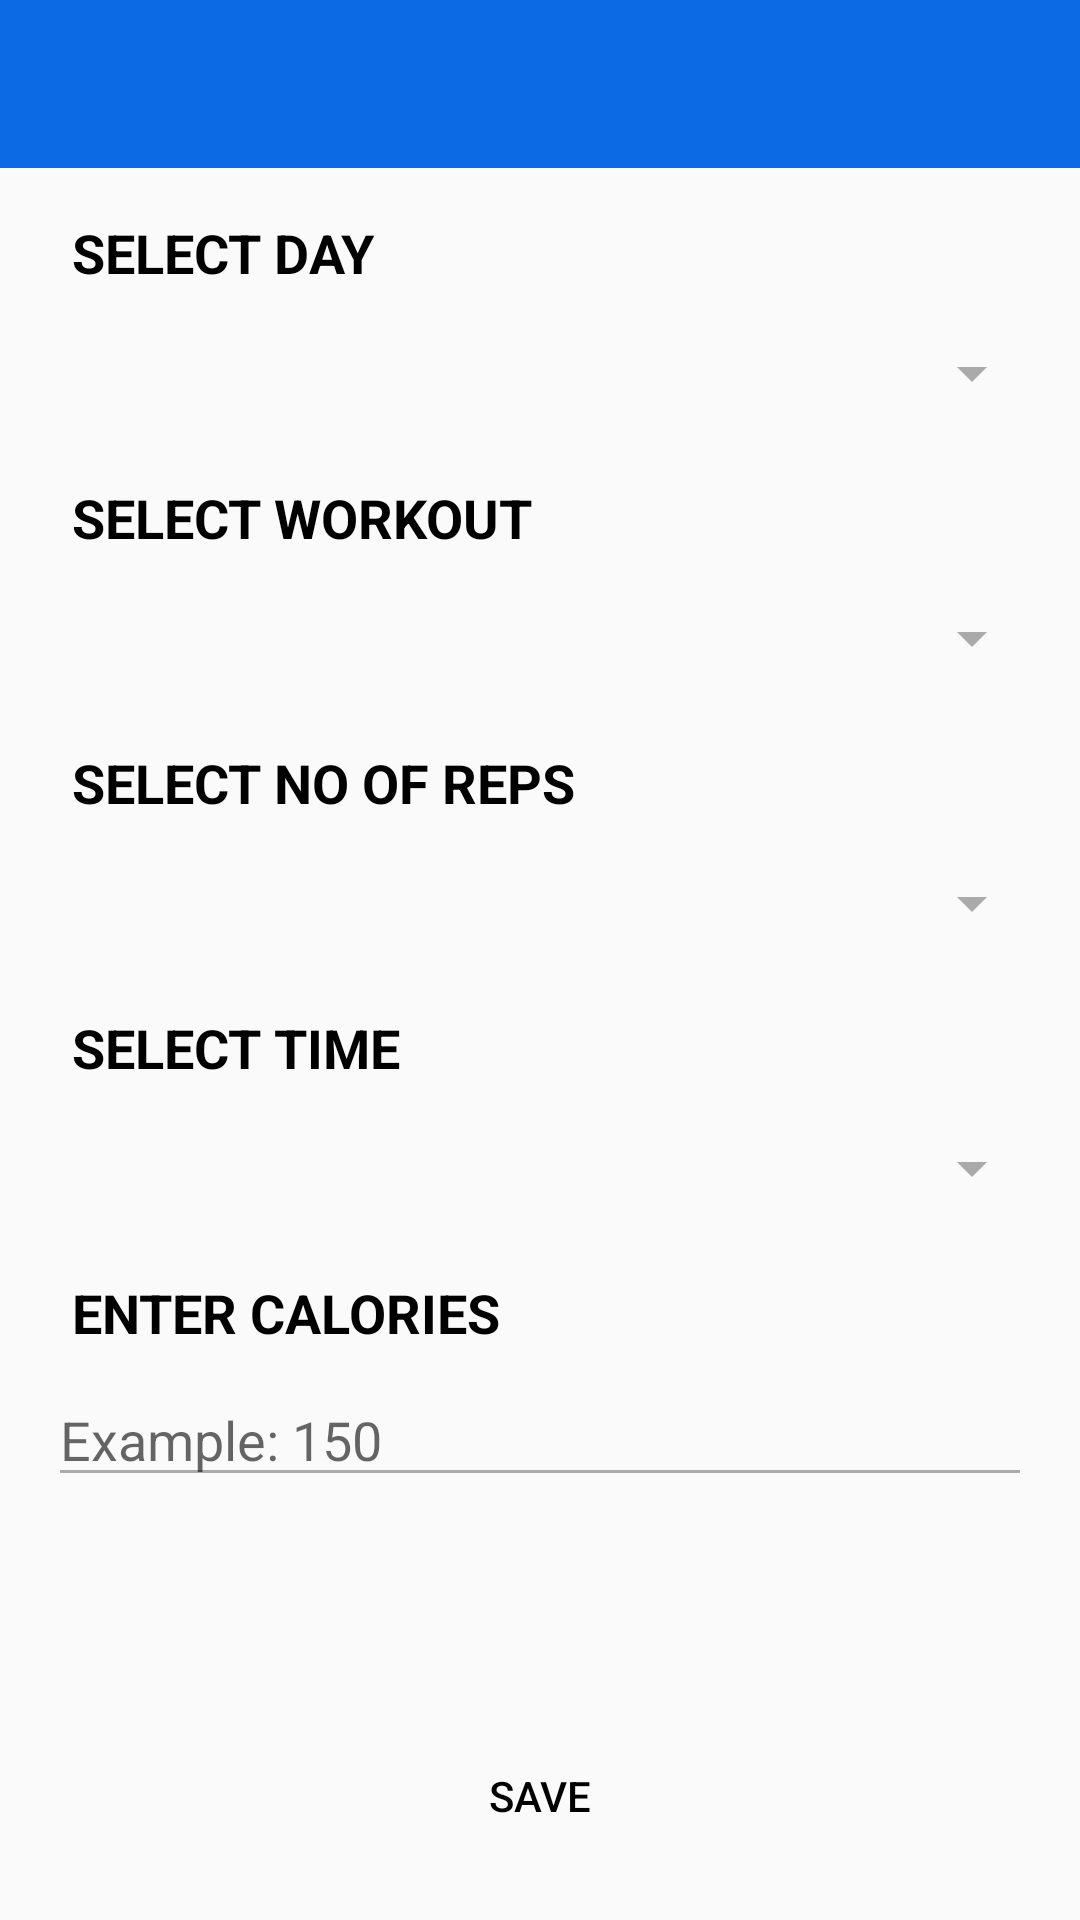

Produce the Android XML layout that renders to this screen, including the resource entries it uses.
<!-- AndroidManifest.xml: application theme AppTheme -->
<!-- res/layout/activity_add_workout.xml -->
<?xml version="1.0" encoding="utf-8"?>
<androidx.constraintlayout.widget.ConstraintLayout xmlns:android="http://schemas.android.com/apk/res/android"
    xmlns:app="http://schemas.android.com/apk/res-auto"
    xmlns:tools="http://schemas.android.com/tools"
    android:layout_width="match_parent"
    android:layout_height="match_parent"
    tools:context=".AddWorkoutActivity">

    <androidx.appcompat.widget.Toolbar
        android:id="@+id/toolbar"
        android:layout_width="match_parent"
        android:layout_height="wrap_content"
        android:background="@color/colorPrimary"
        android:theme="@style/ThemeOverlay.AppCompat.Dark.ActionBar"
        app:contentInsetLeft="0dp"
        app:contentInsetStart="0dp"
        app:contentInsetStartWithNavigation="0dp"
        app:layout_constraintEnd_toEndOf="parent"
        app:layout_constraintStart_toStartOf="parent"
        app:layout_constraintTop_toTopOf="parent"
        app:popupTheme="@style/ThemeOverlay.AppCompat.Light"
        app:titleMarginStart="0dp" />


    <TextView
        android:id="@+id/headingcat"
        android:layout_width="wrap_content"
        android:layout_height="wrap_content"
        android:layout_marginLeft="16dp"
        android:layout_marginTop="8dp"
        android:padding="8dp"
        android:text="@string/choose_day"
        android:textAllCaps="true"
        android:textColor="@color/black"
        android:textSize="18sp"
        android:textStyle="bold"
        app:layout_constraintStart_toStartOf="parent"
        app:layout_constraintTop_toBottomOf="@id/toolbar" />

    <RelativeLayout
        android:id="@+id/firstrelative"
        android:layout_width="match_parent"
        android:layout_height="wrap_content"
        android:layout_marginLeft="16dp"
        android:layout_marginRight="16dp"
        android:background="@drawable/spinner_border"
        android:orientation="horizontal"
        android:padding="8dp"
        app:layout_constraintTop_toBottomOf="@id/headingcat">

        <Spinner
            android:id="@+id/countrySpinner"
            android:layout_width="match_parent"
            android:layout_height="wrap_content"
            android:layout_centerVertical="true"
            android:layout_gravity="center"
            android:layout_marginLeft="5dp"
            android:background="@android:color/transparent"
            android:gravity="center"
            android:spinnerMode="dropdown" />

        <ImageView
            android:layout_width="wrap_content"
            android:layout_height="wrap_content"
            android:layout_alignParentRight="true"
            android:layout_centerVertical="true"
            android:layout_gravity="center"
            android:src="@drawable/ic_baseline_arrow_drop_down_24" />

    </RelativeLayout>


    <TextView
        android:id="@+id/selectworkout"
        android:layout_width="wrap_content"
        android:layout_height="wrap_content"
        android:layout_marginLeft="16dp"
        android:layout_marginTop="8dp"
        android:padding="8dp"
        android:text="@string/choose_workout"
        android:textAllCaps="true"
        android:textColor="@color/black"
        android:textSize="18sp"
        android:textStyle="bold"
        app:layout_constraintStart_toStartOf="parent"
        app:layout_constraintTop_toBottomOf="@id/firstrelative" />

    <RelativeLayout
        android:id="@+id/secondrelative"
        android:layout_width="match_parent"
        android:layout_height="wrap_content"
        android:layout_marginLeft="16dp"
        android:layout_marginRight="16dp"
        android:background="@drawable/spinner_border"
        android:orientation="horizontal"
        android:padding="8dp"
        app:layout_constraintTop_toBottomOf="@id/selectworkout">

        <Spinner
            android:id="@+id/workoutspinner"
            android:layout_width="match_parent"
            android:layout_height="wrap_content"
            android:layout_centerVertical="true"
            android:layout_gravity="center"
            android:layout_marginLeft="5dp"
            android:background="@android:color/transparent"
            android:gravity="center"
            android:spinnerMode="dropdown" />

        <ImageView
            android:layout_width="wrap_content"
            android:layout_height="wrap_content"
            android:layout_alignParentRight="true"
            android:layout_centerVertical="true"
            android:layout_gravity="center"
            android:src="@drawable/ic_baseline_arrow_drop_down_24" />

    </RelativeLayout>


    <TextView
        android:id="@+id/selectreps"
        android:layout_width="wrap_content"
        android:layout_height="wrap_content"
        android:layout_marginLeft="16dp"
        android:layout_marginTop="8dp"
        android:padding="8dp"
        android:text="@string/choosereps"
        android:textAllCaps="true"
        android:textColor="@color/black"
        android:textSize="18sp"
        android:textStyle="bold"
        app:layout_constraintStart_toStartOf="parent"
        app:layout_constraintTop_toBottomOf="@id/secondrelative" />


    <RelativeLayout
        android:id="@+id/thirdrelative"
        android:layout_width="match_parent"
        android:layout_height="wrap_content"
        android:layout_marginLeft="16dp"
        android:layout_marginRight="16dp"
        android:background="@drawable/spinner_border"
        android:orientation="horizontal"
        android:padding="8dp"
        app:layout_constraintTop_toBottomOf="@id/selectreps">

        <Spinner
            android:id="@+id/repsspinner"
            android:layout_width="match_parent"
            android:layout_height="wrap_content"
            android:layout_centerVertical="true"
            android:layout_gravity="center"
            android:layout_marginLeft="5dp"
            android:background="@android:color/transparent"
            android:gravity="center"
            android:spinnerMode="dropdown" />

        <ImageView
            android:layout_width="wrap_content"
            android:layout_height="wrap_content"
            android:layout_alignParentRight="true"
            android:layout_centerVertical="true"
            android:layout_gravity="center"
            android:src="@drawable/ic_baseline_arrow_drop_down_24" />

    </RelativeLayout>


    <TextView
        android:id="@+id/selectime"
        android:layout_width="wrap_content"
        android:layout_height="wrap_content"
        android:layout_marginLeft="16dp"
        android:layout_marginTop="8dp"
        android:padding="8dp"
        android:text="@string/chosetime"
        android:textAllCaps="true"
        android:textColor="@color/black"
        android:textSize="18sp"
        android:textStyle="bold"
        app:layout_constraintStart_toStartOf="parent"
        app:layout_constraintTop_toBottomOf="@id/thirdrelative" />

    <RelativeLayout
        android:id="@+id/forthrelative"
        android:layout_width="match_parent"
        android:layout_height="wrap_content"
        android:layout_marginLeft="16dp"
        android:layout_marginRight="16dp"
        android:background="@drawable/spinner_border"
        android:orientation="horizontal"
        android:padding="8dp"
        app:layout_constraintTop_toBottomOf="@id/selectime">

        <Spinner
            android:id="@+id/timespinner"
            android:layout_width="match_parent"
            android:layout_height="wrap_content"
            android:layout_centerVertical="true"
            android:layout_gravity="center"
            android:layout_marginLeft="5dp"
            android:background="@android:color/transparent"
            android:gravity="center"
            android:spinnerMode="dropdown" />

        <ImageView
            android:layout_width="wrap_content"
            android:layout_height="wrap_content"
            android:layout_alignParentRight="true"
            android:layout_centerVertical="true"
            android:layout_gravity="center"
            android:src="@drawable/ic_baseline_arrow_drop_down_24" />

    </RelativeLayout>

    <TextView
        android:id="@+id/calories"
        android:layout_width="wrap_content"
        android:layout_height="wrap_content"
        android:layout_marginLeft="16dp"
        android:layout_marginTop="8dp"
        android:padding="8dp"
        android:text="@string/calories"
        android:textAllCaps="true"
        android:textColor="@color/black"
        android:textSize="18sp"
        android:textStyle="bold"
        app:layout_constraintStart_toStartOf="parent"
        app:layout_constraintTop_toBottomOf="@id/forthrelative" />

    <EditText
        android:id="@+id/etCalories"
        android:layout_width="match_parent"
        android:layout_height="wrap_content"
        android:layout_marginLeft="16dp"
        android:layout_marginRight="16dp"
        android:backgroundTint="@android:color/darker_gray"
        android:hint="@string/example_150"
        android:inputType="number"
        app:layout_constraintTop_toBottomOf="@id/calories" />

    <Button
        android:id="@+id/saveWorkout"
        android:layout_width="150dp"
        android:layout_height="wrap_content"
        android:layout_marginBottom="16dp"
        android:background="@drawable/spinner_border"
        android:gravity="center"
        android:padding="16dp"
        android:text="@string/save"
        android:textColor="@color/black"
        app:layout_constraintBottom_toBottomOf="parent"
        app:layout_constraintEnd_toEndOf="parent"
        app:layout_constraintStart_toStartOf="parent" />


</androidx.constraintlayout.widget.ConstraintLayout>
<!-- resources referenced by this layout -->
<resources>
  <color name="black">#000000</color>
  <color name="colorPrimary">#0C6AE4</color>
  <!-- drawable ic_baseline_arrow_drop_down_24 (drawable) -->
  <vector xmlns:android="http://schemas.android.com/apk/res/android"
      android:width="24dp"
      android:height="24dp"
      android:viewportWidth="24"
      android:viewportHeight="24"
      >
    <path
        android:fillColor="@android:color/darker_gray"
        android:pathData="M7,10l5,5 5,-5z"/>
  </vector>
  <string name="calories">Enter Calories</string>
  <string name="choose_day">Select Day</string>
  <string name="choose_workout">Select Workout</string>
  <string name="choosereps">Select No Of Reps</string>
  <string name="chosetime">Select Time</string>
  <string name="example_150">Example: 150</string>
  <string name="save">Save</string>
  <style name="AppTheme" parent="Theme.AppCompat.Light.NoActionBar">
          
          <item name="colorPrimary">@color/colorPrimary</item>
          <item name="colorPrimaryDark">@color/colorPrimaryDark</item>
          <item name="colorAccent">@color/colorAccent</item>
          <item name="android:actionModeBackground">@color/colorPrimary</item>
          <item name="android:windowActionModeOverlay">true</item>
          <item name="colorControlActivated">@android:color/white</item>
  
      </style>
  <color name="colorPrimaryDark">#0C51AA</color>
  <color name="colorAccent">#000</color>
</resources>
